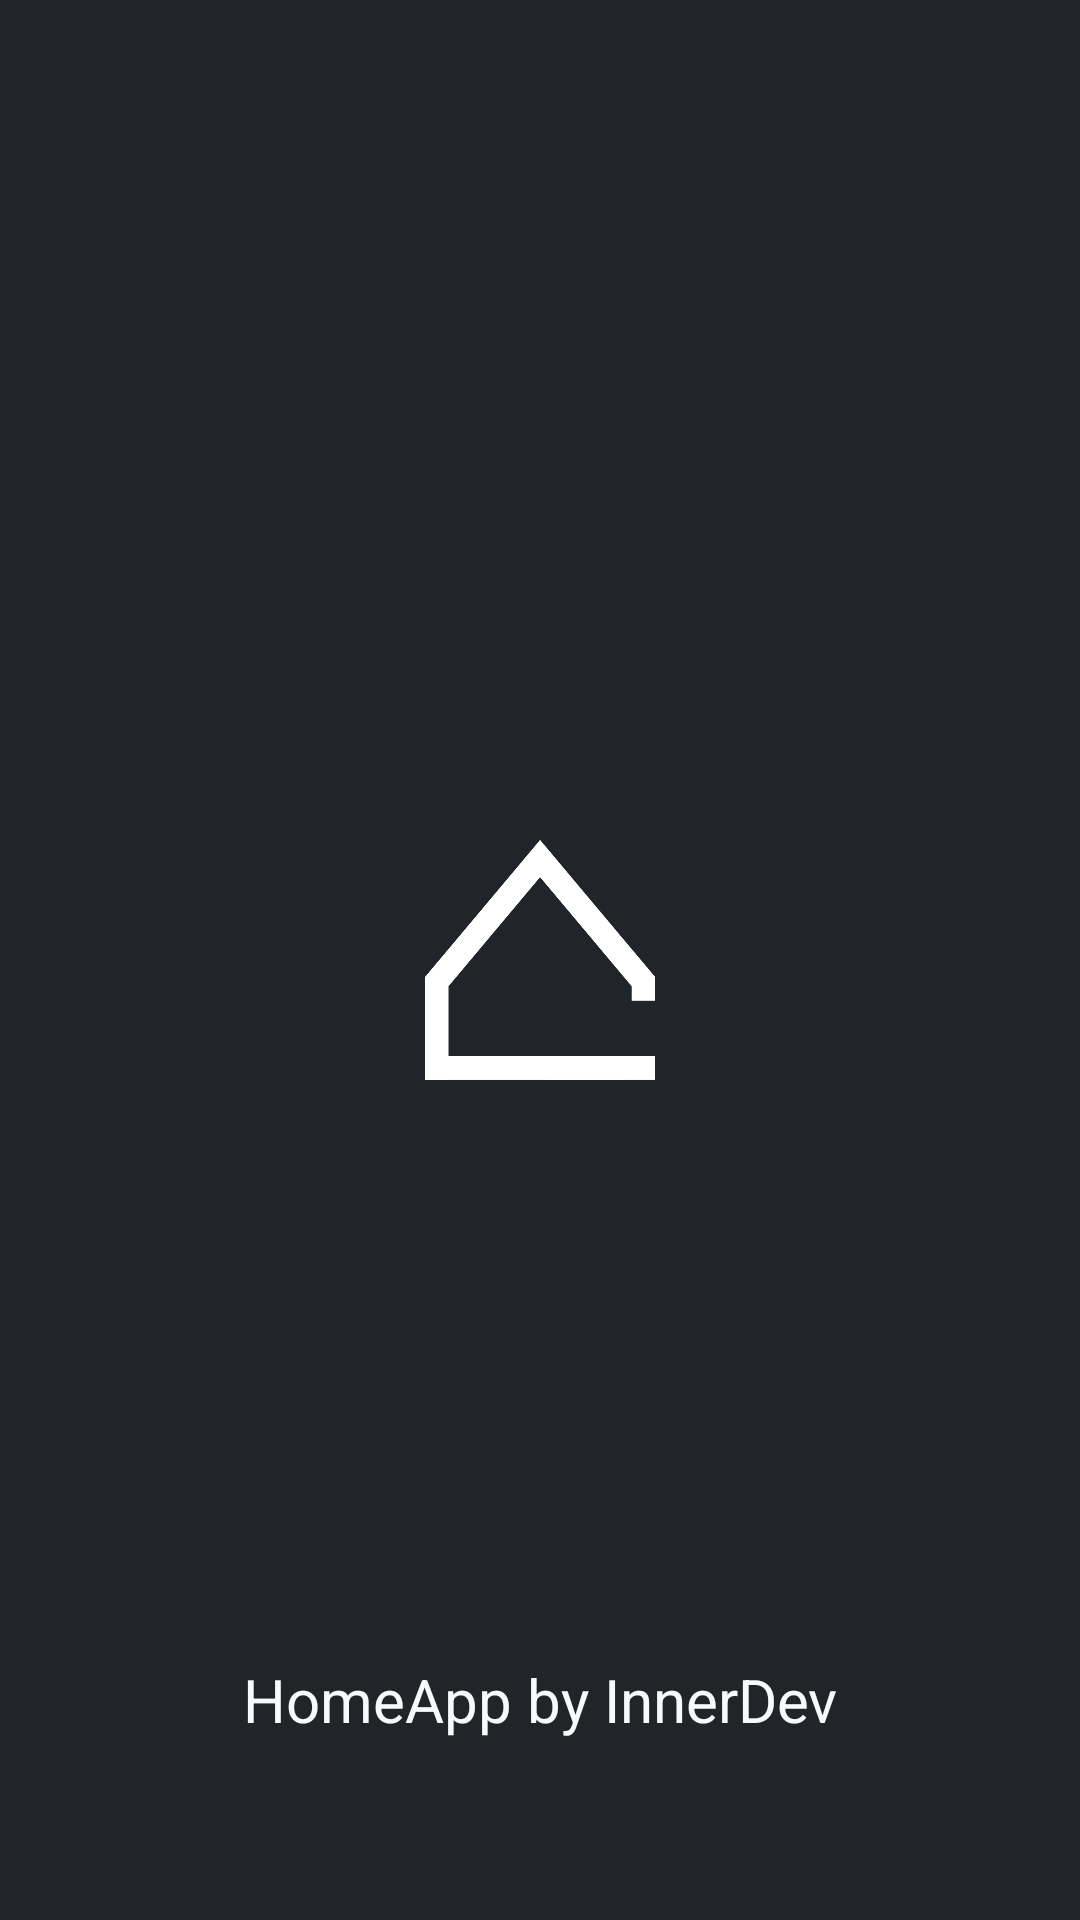

Android layout source for this screen:
<!-- AndroidManifest.xml: application theme Theme.Homeappnew -->
<!-- res/layout/activity_spashscreen.xml -->
<?xml version="1.0" encoding="utf-8"?>
<RelativeLayout xmlns:android="http://schemas.android.com/apk/res/android"
    android:layout_width="match_parent"
    android:layout_height="match_parent"
    android:background="@color/background_color">

    <ImageView
        android:id="@+id/splash_image"
        android:layout_width="80dp"
        android:layout_height="80dp"
        android:layout_centerInParent="true"
        android:layout_marginStart="350dp"
        android:layout_marginTop="350dp"
        android:layout_marginEnd="350dp"
        android:layout_marginBottom="350dp"
        android:contentDescription="@string/app_name"
        android:src="@drawable/homeappiconw" />

    <TextView
        android:id="@+id/splash_text"
        android:layout_width="match_parent"
        android:layout_height="wrap_content"
        android:layout_alignParentBottom="true"
        android:layout_marginBottom="60dp"
        android:gravity="center"
        android:textSize="20sp"
        android:textColor="@color/text_color"
        android:text="@string/splash_text"/>

</RelativeLayout>
<!-- resources referenced by this layout -->
<resources>
  <color name="background_color">#212529</color>
  <color name="text_color">#F8F9FA</color>
  <!-- drawable homeappiconw: png bitmap (drawable, 9791 bytes) -->
  <string name="app_name">HomeApp</string>
  <string name="splash_text">HomeApp by InnerDev</string>
  <style name="Theme.Homeappnew" parent="Theme.MaterialComponents.DayNight.DarkActionBar">
          
          <item name="colorPrimary">@color/purple_500</item>
          <item name="colorPrimaryVariant">@color/purple_700</item>
          <item name="colorOnPrimary">@color/white</item>
          
          <item name="colorSecondary">@color/teal_200</item>
          <item name="colorSecondaryVariant">@color/teal_700</item>
          <item name="colorOnSecondary">@color/black</item>
          
          <item name="android:statusBarColor" tools:targetApi="l">?attr/colorPrimaryVariant</item>
          
      </style>
  <color name="purple_500">#FF6200EE</color>
  <color name="purple_700">#FF3700B3</color>
  <color name="white">#FFFFFFFF</color>
  <color name="teal_200">#FF03DAC5</color>
  <color name="teal_700">#FF018786</color>
  <color name="black">#FF000000</color>
</resources>
